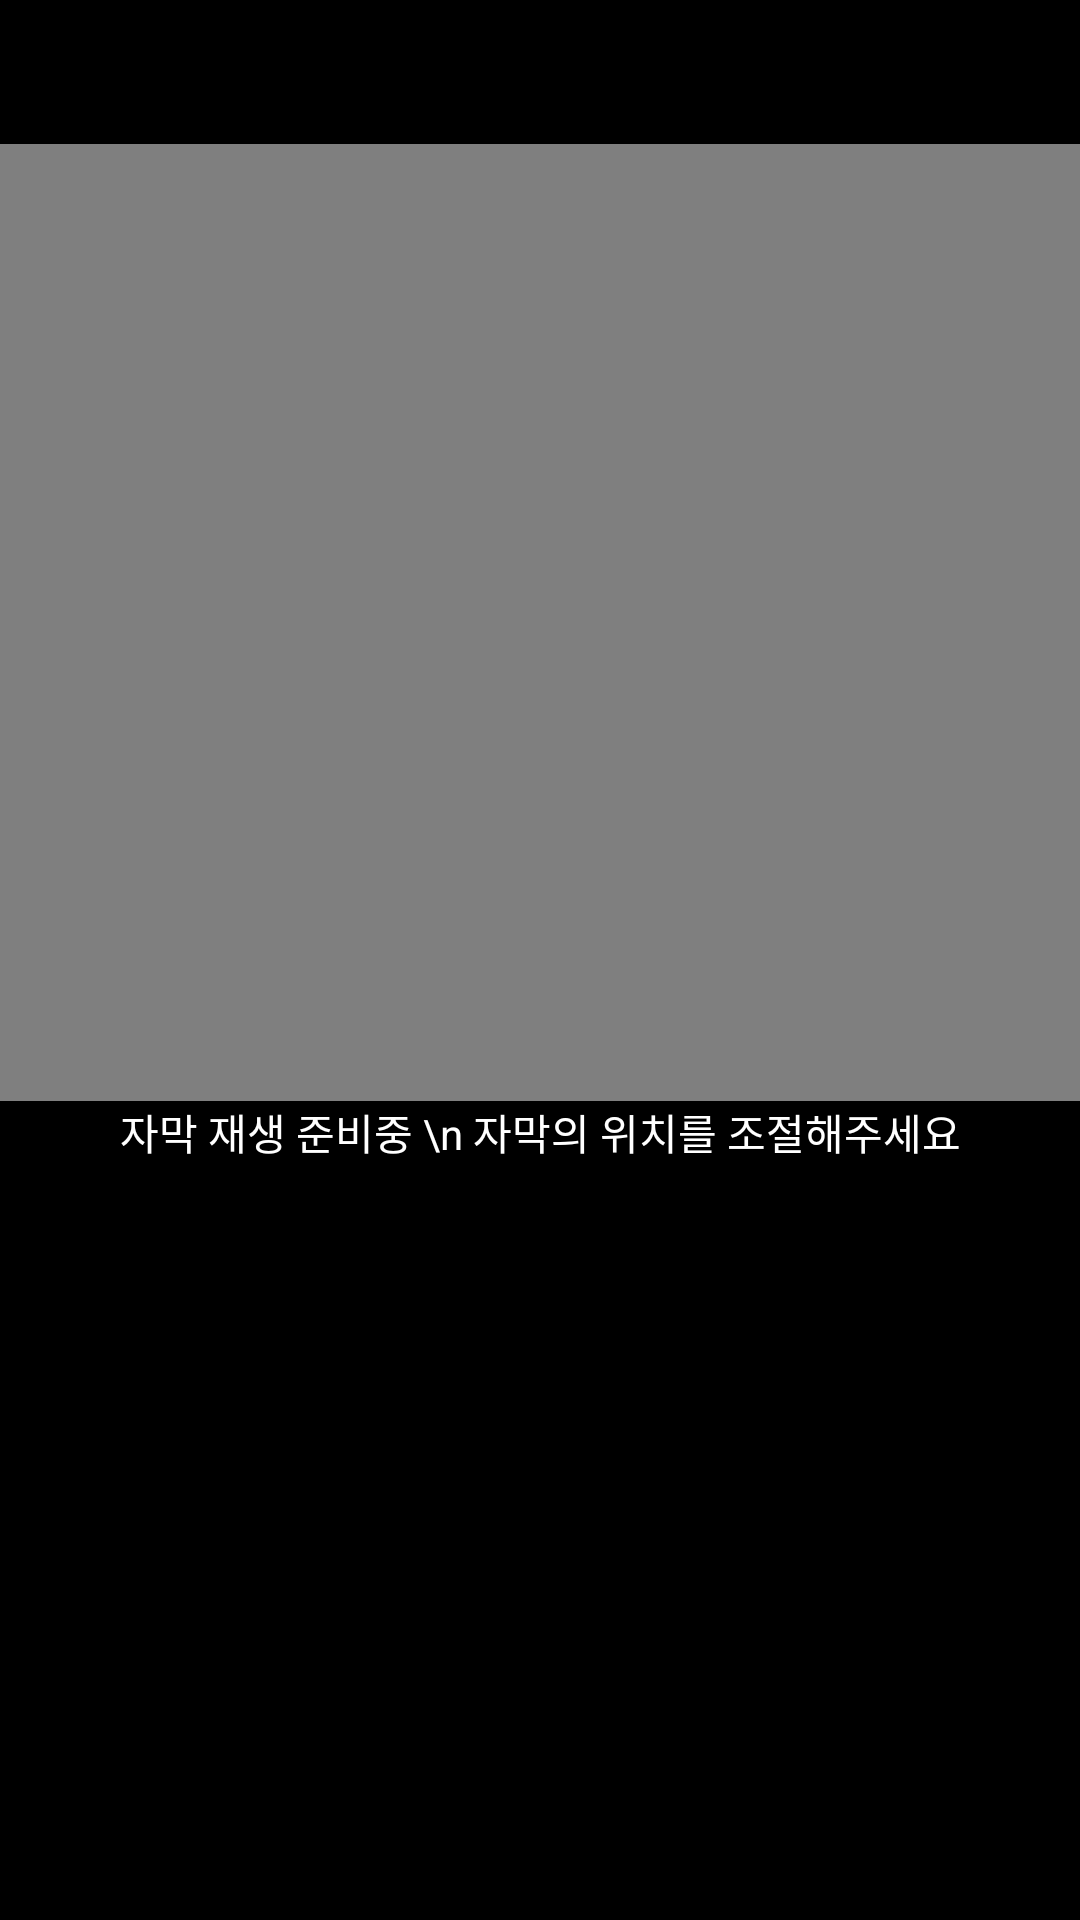

Android layout source for this screen:
<!-- AndroidManifest.xml: application theme AppTheme -->
<!-- res/layout/activity_main.xml -->
<?xml version="1.0" encoding="utf-8"?>
<RelativeLayout xmlns:android="http://schemas.android.com/apk/res/android"
    xmlns:app="http://schemas.android.com/apk/res-auto"
    xmlns:tools="http://schemas.android.com/tools"
    android:layout_width="match_parent"
    android:layout_height="match_parent"
    android:background="@color/bg"
    tools:context="com.example.user.simplegyro.MainActivity">


    <LinearLayout
        android:id="@+id/linearLayout"
        android:layout_width="match_parent"
        android:layout_height="match_parent"
        android:layout_alignParentStart="true"
        android:orientation="vertical">

        <LinearLayout
            android:layout_width="match_parent"
            android:layout_height="wrap_content"
            android:orientation="horizontal">

            <TextView
                android:id="@+id/tvOpenURL"
                android:layout_width="wrap_content"
                android:layout_height="wrap_content"
                android:layout_alignParentBottom="true"
                android:layout_alignParentStart="true"
                android:textColor="@color/lyric"
                android:visibility="invisible"
                android:text="OPEN URL" />

            <EditText
                android:id="@+id/etVieoURL"
                android:layout_width="match_parent"
                android:layout_height="match_parent"
                android:textColor="@color/lyric"
                android:visibility="invisible"
                android:layout_weight="1" />

            <Button
                android:id="@+id/ptnLoad"
                style="?android:attr/buttonStyleSmall"
                android:layout_width="wrap_content"
                android:layout_height="wrap_content"
                android:onClick="loadVideo"
                android:visibility="invisible"
                android:text="시작" />

        </LinearLayout>

        <VideoView
            android:id="@+id/videoView"
            android:layout_width="match_parent"
            android:layout_height="319dp"
            android:layout_gravity="center_horizontal" />

        <TextView
            android:id="@+id/text"
            android:layout_width="match_parent"
            android:layout_height="wrap_content"
            android:layout_weight="1"
            android:gravity="center_horizontal"
            android:textColor="@color/lyric"
            android:text="자막 재생 준비중 \n 자막의 위치를 조절해주세요" />

        <LinearLayout
            android:layout_width="match_parent"
            android:layout_height="wrap_content"
            android:orientation="horizontal">

            
                
                
                

            <TextView
                android:id="@+id/tvTotalTime"
                android:layout_width="wrap_content"
                android:layout_height="wrap_content"
                android:text="03:20"
                android:textAppearance="?android:attr/textAppearanceSmall" />

        </LinearLayout>


        
            
            
            
            

            
                
                
                
                
                
                

            
                
                
                
                
                
                

        

    </LinearLayout>

</RelativeLayout>
<!-- resources referenced by this layout -->
<resources>
  <color name="bg">#000000</color>
  <color name="lyric">#FFFFFF</color>
</resources>
